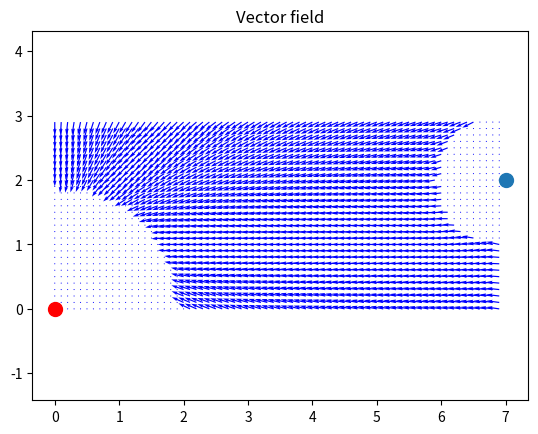
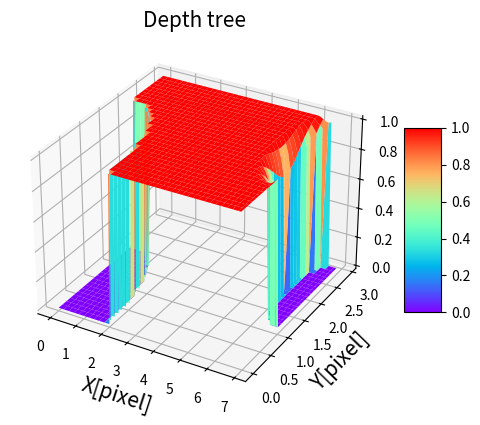

These charts were generated, in order, by the following Python code:
#! /usr/bin/env python

import numpy as np
import matplotlib.pyplot as plt
from mpl_toolkits.mplot3d import Axes3D
from matplotlib import cm

x_list = [1.0, 0.8, 0.6, 0.2]
y_list = [0.0, 0.0, 0.0, 0.0]
# x_list = [2.5, 5.0]
# y_list = [1.0, 2.0]

class apf_drawing():
    def __init__(self):
        # self.ox = [1.0, 3.0, 5.0]  # obstacle x position list [m]
        # self.oy = [2.0, 2.0, 2.0]  # obstacle y position list [m]
        self.ox = [7.0]  # obstacle x position list [m]
        self.oy = [2.0]  # obstacle y position list [m]
        self.oradi = [0.3]  # obstacle x position list [m]
        self.waypoints_x = 0.0  # goal x position [m]
        self.waypoints_y = 1.0

        self.GOAL_DIST_THRES = 0.2
        # self.WAYPOINTS_DIST_THRES = 0.
        self.ATTRACT_DIST_THRES = 1
        self.OBSTACLE_THRES = 1
        self.ROBOT_STEP = 0.5

        self.plot_quiver()

    def vector_dist(self,a,b):
        a1,a2 = a
        b1,b2 = b
        return ((b1-a1)**2 + (b2-a2)**2)**0.5 

    def calc_attractive_potential(self,x,y):
        distance = self.vector_dist((x,y),(self.waypoints_x, self.waypoints_y))

        if distance <= self.ATTRACT_DIST_THRES:
            return np.array([self.waypoints_x, self.waypoints_y]) - np.array([x,y])
        else:
            return self.ATTRACT_DIST_THRES/distance * ( np.array([self.waypoints_x, self.waypoints_y]) - np.array([x,y]) )

    def calc_repulsive_potential(self,x,y):
        tmp = np.array([0.0,0.0])
        Q = self.OBSTACLE_THRES
        for i in range(len(self.ox)):
            D = self.vector_dist( (x,y),(self.ox[i],self.oy[i]) ) - self.oradi[i]
            if D <= self.OBSTACLE_THRES:# and D>0.8:
                # tmp += (-1/D+1/Q)/(D**2) * ( np.array([self.ox[i], self.oy[i]]) - np.array([x,y])) /2 * 0.5
                tmp += (-1.0/D+1.0/Q)/(D**2) * ( -np.array([self.ox[i], self.oy[i]]) + np.array([x,y])) /2.0 * 0.5
            # else:
            #     tmp += np.array([0.0,0.0])
        return tmp

    def calc_potential_field(self, x, y):
        af = self.calc_attractive_potential(x, y)
        rf = self.calc_repulsive_potential(x, y)
        # print('af: {}; rf: {}'.format(af,rf))
        
        return af+rf

    def plot_quiver(self):
        x_list = [float(x)/10 for x in range(70)]
        y_list = [float(y)/10 for y in range(30)]
        X,Y = np.meshgrid(x_list,y_list)
        U_tmp = []
        V_tmp = []
        Z = []
        for j,yy in enumerate(y_list):
            for i,xx in enumerate(x_list):
                # print(xx)
                # print(X[xx][yy])
                goal_dist = np.sqrt(X[j][i]**2 + Y[j][i]**2)
                obs_dist = np.sqrt((X[j][i]-7)**2 + (Y[j][i]-2)**2)
                if goal_dist > 2 and obs_dist > 1:
                    pf_force_vec = self.calc_potential_field(xx, yy)
                    U_tmp.append(pf_force_vec[0])
                    V_tmp.append(pf_force_vec[1])
                    Z.append(self.vector_dist((0,0),pf_force_vec))
                else:
                    U_tmp.append(0)
                    V_tmp.append(0)
                    Z.append(0)
        U_tmp = np.asarray(U_tmp)
        U = np.reshape(U_tmp,(len(x_list),len(y_list)))
        V_tmp = np.asarray(V_tmp)
        V = np.reshape(V_tmp,(len(x_list),len(y_list)))
        Z = np.asarray(Z)
        Z = np.reshape(Z,(len(y_list),len(x_list)))
        
        fig1, ax1 = plt.subplots()
        plt.quiver(X, Y, U, V, color='b', units='xy', scale=5)
        plt.scatter(self.ox,self.oy, s=100)
        plt.scatter(0,0,c='r', s=100)

        plt.title('Vector field')
    
        # x-lim and y-lim
        plt.ylim(-0.5, 3)
        plt.xlim(-.5, 7.5)
        # Show plot with grid
        # plt.grid()
        plt.axis('equal')
        plt.show()

        fig3, ax3 = plt.subplots(subplot_kw={"projection": "3d"})
        initial_cmap = cm.get_cmap('rainbow')
        # reversed_cmap=initial_cmap.reversed()
        surf = ax3.plot_surface(X, Y, Z, cmap=initial_cmap)
        plt.title('Depth tree', fontsize='15')
        plt.xlabel('X[pixel]', fontsize='15')
        plt.ylabel('Y[pixel]', fontsize='15')
        fig3.colorbar(surf, shrink=0.5, aspect=5)
        plt.show()

        



if __name__ == '__main__':
    apf_drawing_handler = apf_drawing()
    # img = np.zeros( (360,360) )

